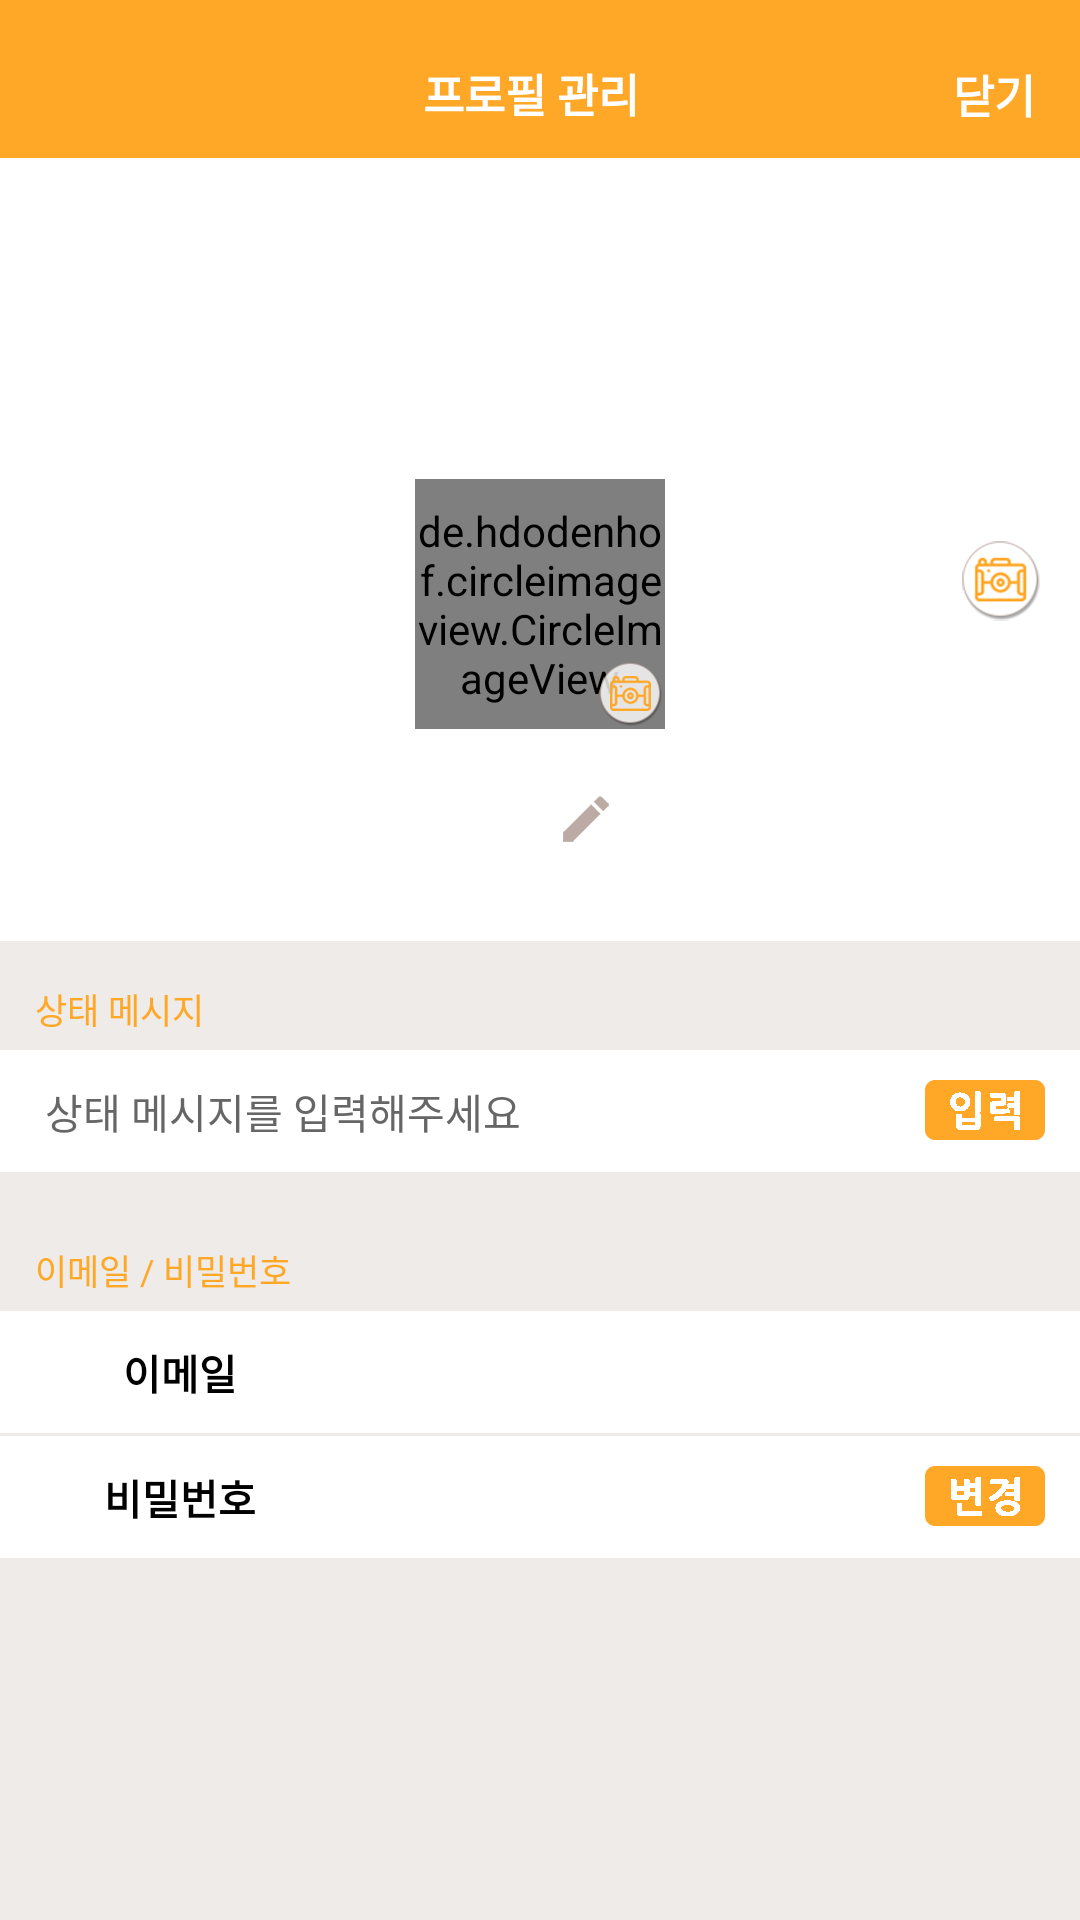

Write the Android layout XML for this screen, with the resource values it uses.
<!-- AndroidManifest.xml: application theme AppTheme -->
<!-- res/layout/activity_profile_setting.xml -->
<?xml version="1.0" encoding="utf-8"?>
<LinearLayout xmlns:android="http://schemas.android.com/apk/res/android"
    xmlns:app="http://schemas.android.com/apk/res-auto"
    xmlns:tools="http://schemas.android.com/tools"
    android:layout_width="match_parent"
    android:layout_height="match_parent"
    android:background="@color/more_line"
    android:orientation="vertical"
    tools:context="com.app.seoul.View.Activity.ProfileSettingActivity">

    <android.support.constraint.ConstraintLayout
        android:layout_width="match_parent"
        android:layout_height="52.66dp"
        android:background="@color/textColor"
        android:orientation="horizontal">


        <TextView
            android:layout_width="wrap_content"
            android:layout_height="wrap_content"
            android:layout_marginLeft="141dp"
            android:layout_marginTop="20dp"
            android:gravity="center"
            android:text="프로필 관리"
            android:textColor="@color/white"
            android:textSize="15sp"
            android:textStyle="bold"
            app:layout_constraintLeft_toLeftOf="parent"
            app:layout_constraintTop_toTopOf="parent" />

        <TextView
            android:id="@+id/p_setting_back"
            android:layout_width="wrap_content"
            android:layout_height="wrap_content"
            android:layout_marginRight="15dp"
            android:layout_marginTop="20.33dp"
            android:text="닫기"
            android:textColor="@color/white"
            android:textSize="15sp"
            android:textStyle="bold"
            app:layout_constraintRight_toRightOf="parent"
            app:layout_constraintTop_toTopOf="parent" />


    </android.support.constraint.ConstraintLayout>

    <FrameLayout
        android:layout_width="match_parent"
        android:layout_height="261dp"
        android:background="@color/white"
        app:layout_collapseMode="parallax">

        <ImageView
            android:id="@+id/p_setting_pbackg"
            android:layout_width="match_parent"
            android:layout_height="170dp"
            android:scaleType="fitXY"
            tools:background="@drawable/mypage_cover_default_1080x600" />

        <ImageButton
            android:id="@+id/p_setting_backimage"
            android:layout_width="30dp"
            android:layout_height="30dp"
            android:layout_gravity="right|center"
            android:layout_marginRight="11.67dp"
            android:layout_marginTop="10dp"
            android:background="@drawable/mypage_camera2_btn_30x30" />


        <de.hdodenhof.circleimageview.CircleImageView
            android:id="@+id/p_setting_profile"
            android:layout_width="83.33dp"
            android:layout_height="83.33dp"
            android:layout_gravity="center|top"
            android:layout_marginTop="107dp"
            tools:background="@drawable/mypage_profile_default_250x250" />

        <ImageButton
            android:id="@+id/p_setting_changepimg"
            android:layout_width="24dp"
            android:layout_height="24dp"
            android:layout_gravity="center"
            android:layout_marginLeft="30dp"
            android:layout_marginTop="48dp"
            android:background="@drawable/mypage_camera1_btn_24x24" />


        <LinearLayout
            android:layout_width="wrap_content"
            android:layout_height="wrap_content"
            android:layout_gravity="center"
            android:layout_marginLeft="13dp"
            android:layout_marginTop="90dp"
            android:background="@null"
            android:orientation="horizontal">

            <TextView
                android:id="@+id/p_setting_name"
                android:layout_width="wrap_content"
                android:layout_height="wrap_content"
                android:gravity="center"
                android:textColor="@color/black"
                android:textSize="20sp"
                android:textStyle="bold"
                tools:text="김여원" />

            <ImageButton
                android:id="@+id/p_setting_cname"
                android:layout_width="20dp"
                android:layout_height="20dp"
                android:layout_gravity="center"
                android:layout_marginLeft="5dp"
                android:background="@drawable/mypage_edit_btn_20x20" />

        </LinearLayout>


        <LinearLayout
            android:layout_width="match_parent"
            android:layout_height="2dp"
            android:layout_gravity="bottom"
            android:background="@drawable/toolbar_shadow"
            android:orientation="vertical" />

    </FrameLayout>

    <TextView
        android:layout_width="wrap_content"
        android:layout_height="wrap_content"
        android:layout_marginLeft="11.67dp"
        android:layout_marginTop="14dp"
        android:text="상태 메시지"
        android:textColor="@color/textColor"
        android:textSize="11.67sp" />

    <LinearLayout
        android:layout_width="match_parent"
        android:layout_height="40.67dp"
        android:layout_marginTop="5dp"
        android:background="@color/white"
        android:orientation="horizontal">

        <EditText
            android:id="@+id/p_setting_status"
            android:layout_width="match_parent"
            android:layout_height="match_parent"
            android:layout_marginLeft="15dp"
            android:layout_weight="1"
            android:background="@null"
            android:gravity="center|left"
            android:hint="상태 메시지를 입력해주세요"
            android:textColor="@color/black"
            android:textColorHint="@color/six"
            android:textSize="13.67sp" />

        <ImageButton
            android:id="@+id/p_setting_status_del"
            android:layout_width="40dp"
            android:layout_height="20dp"
            android:layout_marginRight="11.67dp"
            android:layout_marginTop="10dp"
            android:background="@drawable/ddd" />

    </LinearLayout>

    <TextView
        android:layout_width="wrap_content"
        android:layout_height="wrap_content"
        android:layout_marginLeft="11.67dp"
        android:layout_marginTop="24dp"
        android:text="이메일 / 비밀번호"
        android:textColor="@color/textColor"
        android:textSize="11.67sp" />

    <LinearLayout
        android:layout_width="match_parent"
        android:layout_height="40.67dp"
        android:layout_marginTop="5dp"
        android:background="@color/white"
        android:orientation="horizontal">

        <TextView
            android:layout_width="90dp"
            android:layout_height="match_parent"
            android:layout_marginLeft="15dp"
            android:gravity="center"
            android:text="이메일"
            android:textColor="@color/black"
            android:textSize="13.67sp"
            android:textStyle="bold" />

        <TextView
            android:id="@+id/p_setting_id"
            android:layout_width="match_parent"
            android:layout_height="match_parent"
            android:gravity="center|left"
            android:textColor="@color/black"
            android:textSize="13.67sp"
            tools:text="****@naver.com" />


    </LinearLayout>

    <LinearLayout
        android:layout_width="match_parent"
        android:layout_height="40.67dp"
        android:layout_marginTop="1dp"
        android:background="@color/white"
        android:orientation="horizontal">

        <TextView
            android:layout_width="90dp"
            android:layout_height="match_parent"
            android:layout_marginLeft="15dp"
            android:gravity="center"
            android:text="비밀번호"
            android:textColor="@color/black"
            android:textSize="13.67sp"
            android:textStyle="bold" />

        <TextView
            android:id="@+id/p_setting_pw"
            android:layout_width="match_parent"
            android:layout_height="match_parent"
            android:layout_weight="1"
            android:gravity="center|left"
            android:textColor="@color/black"
            android:textSize="13.67sp"
            tools:text="****" />

        <ImageButton
            android:id="@+id/p_setting_changepw"
            android:layout_width="40dp"
            android:layout_height="20dp"
            android:layout_marginRight="11.67dp"
            android:layout_marginTop="10dp"
            android:background="@drawable/profile_change_btn_40x20" />

    </LinearLayout>


</LinearLayout>
<!-- resources referenced by this layout -->
<resources>
  <color name="black">#000000</color>
  <color name="more_line">#efebe9</color>
  <color name="six">#666666</color>
  <color name="textColor">#FFA726</color>
  <color name="white">#FFFFFF</color>
  <!-- drawable ddd: png bitmap (drawable, 3419 bytes) -->
  <!-- drawable mypage_camera1_btn_24x24: png bitmap (drawable, 7437 bytes) -->
  <!-- drawable mypage_camera2_btn_30x30: png bitmap (drawable, 11061 bytes) -->
  <!-- drawable mypage_cover_default_1080x600: png bitmap (drawable, 67290 bytes) -->
  <!-- drawable mypage_edit_btn_20x20: png bitmap (drawable, 3363 bytes) -->
  <!-- drawable mypage_profile_default_250x250: png bitmap (drawable, 15244 bytes) -->
  <!-- drawable profile_change_btn_40x20: png bitmap (drawable, 3457 bytes) -->
  <style name="AppTheme" parent="Theme.AppCompat.Light.NoActionBar">
          
          <item name="colorPrimary">@color/colorPrimary</item>
          <item name="colorPrimaryDark">@color/colorPrimaryDark</item>
          <item name="colorAccent">@color/colorAccent</item>
          <item name="android:statusBarColor">@color/textColor</item>
      </style>
  <color name="colorPrimary">#3F51B5</color>
  <color name="colorPrimaryDark">#303F9F</color>
  <color name="colorAccent">#FF4081</color>
</resources>
